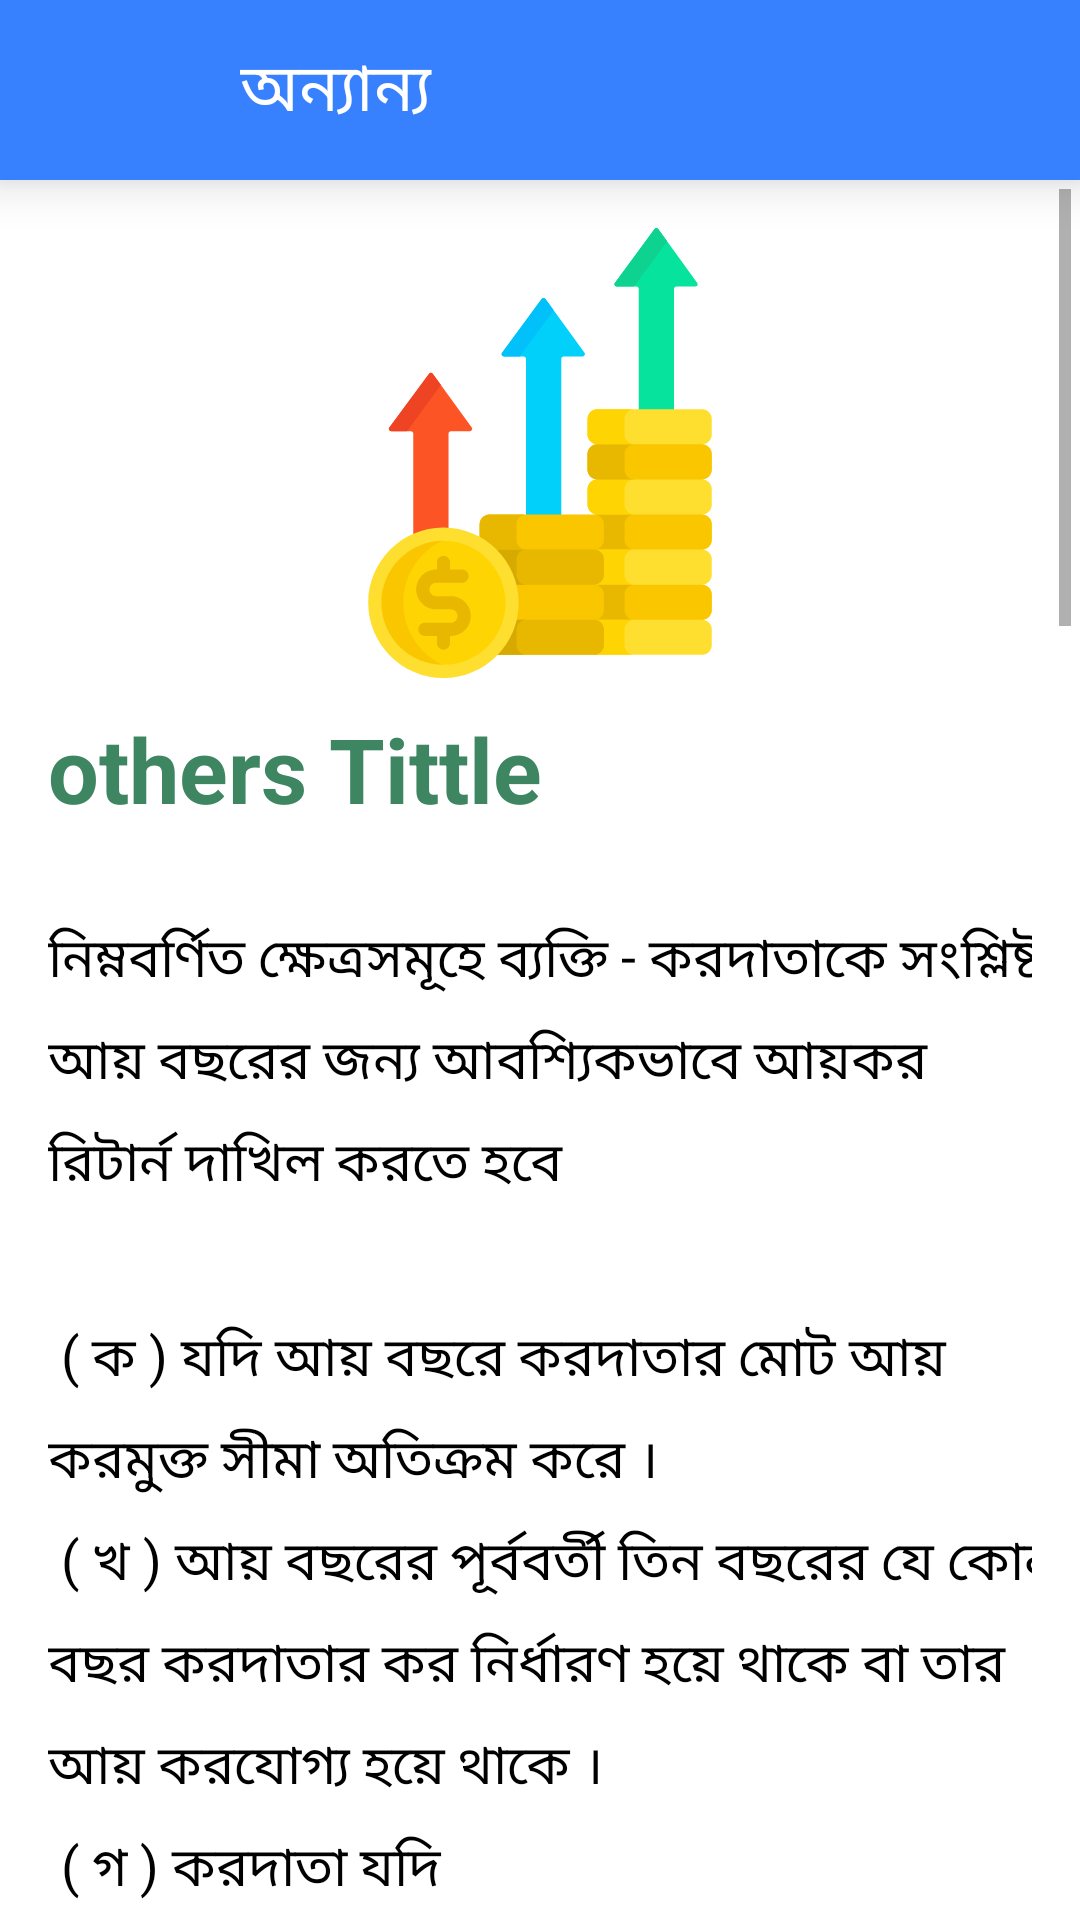

Layout XML and referenced resources for this Android screen:
<!-- AndroidManifest.xml: application theme Theme.AmarHisabDemo -->
<!-- res/layout/activity_others_details.xml -->
<?xml version="1.0" encoding="utf-8"?>
<LinearLayout xmlns:android="http://schemas.android.com/apk/res/android"
    xmlns:app="http://schemas.android.com/apk/res-auto"
    xmlns:tools="http://schemas.android.com/tools"
    android:layout_width="match_parent"
    android:layout_height="match_parent"
    android:gravity="center|top"
    android:orientation="vertical"
    tools:context=".OthersDetails">


    <androidx.appcompat.widget.Toolbar

        android:id="@+id/viewReportPageToolbar"
        android:layout_width="match_parent"
        android:layout_height="60dp"
        android:background="@color/toolbar"
        android:elevation="10dp">

        <LinearLayout
            android:layout_width="match_parent"
            android:layout_height="match_parent"
            android:background="@color/toolbar"
            android:gravity="center"
            android:orientation="horizontal">

            <androidx.appcompat.widget.AppCompatImageView
                android:id="@+id/backBtnothersdetails"
                android:layout_width="wrap_content"
                android:layout_height="wrap_content"
                android:layout_gravity="center_vertical"
                android:layout_marginStart="5dp"
                android:layout_marginEnd="0dp"
                android:background="@drawable/arrow_back_icon"
                android:elevation="4dp"
                android:minWidth="32dp"
                android:minHeight="32dp"
                android:padding="10dp" />

            <TextView
                android:id="@+id/viewReportHeading"
                android:layout_width="0dp"
                android:layout_height="wrap_content"
                android:layout_gravity="center_vertical"
                android:layout_marginStart="17dp"
                android:layout_weight="1"
                android:paddingLeft="10dp"
                android:text="@string/other"
                android:textColor="@color/white"

                android:textSize="22sp"
                android:textStyle="normal" />


        </LinearLayout>
    </androidx.appcompat.widget.Toolbar>


    <ScrollView
        android:layout_width="match_parent"
        android:layout_height="wrap_content"
        android:padding="3dp">
        <LinearLayout
            android:layout_width="match_parent"
            android:layout_height="wrap_content"
            android:orientation="vertical"
            android:layout_margin="3dp">
            <androidx.appcompat.widget.AppCompatImageView
                android:layout_width="match_parent"
                android:layout_height="150dp"
                android:layout_marginTop="10dp"
                android:src="@drawable/ic_profit" />

            <TextView
                android:id="@+id/otherstittleId"
                android:layout_width="wrap_content"
                android:layout_height="wrap_content"
                android:layout_margin="10dp"
                android:layout_marginTop="10dp"
                android:justificationMode="inter_word"
                android:maxLines="3"
                android:text="@string/others_tittle"
                android:textColor="#3E8562"
                android:textIsSelectable="true"
                android:textSize="30sp"
                android:textStyle="bold">

            </TextView>
            <TextView
                android:id="@+id/otherdescription"
                android:layout_width="wrap_content"
                android:layout_height="wrap_content"
                android:layout_marginTop="10dp"
                android:autoLink="all"
                android:justificationMode="inter_word"
                android:lineSpacingExtra="10dp"
                android:padding="10dp"
                android:textColor="@color/black"
                android:text="@string/aikor_return"
                android:textIsSelectable="true"
                android:textSize="18sp">

            </TextView>
        </LinearLayout>

    </ScrollView>

</LinearLayout>
<!-- resources referenced by this layout -->
<resources>
  <color name="black">#FF000000</color>
  <color name="toolbar">#3881FE</color>
  <color name="white">#FFFFFFFF</color>
  <!-- drawable ic_profit: vector/xml drawable (drawable, 9569 chars, omitted) -->
  <string name="aikor_return">
          নিম্নবর্ণিত ক্ষেত্রসমূহে ব্যক্তি - করদাতাকে সংশ্লিষ্ট আয় বছরের জন্য আবশ্যিকভাবে আয়কর রিটার্ন দাখিল করতে হবে \n\n
           ( ক ) যদি আয় বছরে করদাতার মােট আয় করমুক্ত সীমা অতিক্রম করে ।\n
           ( খ ) আয় বছরের পূর্ববর্তী তিন বছরের যে কোন বছর করদাতার কর নির্ধারণ হয়ে থাকে বা তার আয় করযােগ্য হয়ে থাকে ।\n
          ( গ ) করদাতা যদি\n
         \t ( ১ ) কোন কোম্পানির শেয়ারহােল্ডার পরিচালক বা শেয়ারহােল্ডার employee হন \n
          \t( ২ ) কোন ফার্মের অংশীদার হন \n
         \t ( ৩ ) সরকার অথবা সরকারের কোন কর্তৃপক্ষ , কর্পোরেশন , সত্ত্বা বা ইউনিটের বা প্রচলিত কোন আইন , আদেশ বা দলিলের মাধ্যমে
          গঠিত কোন কর্তৃপক্ষ , কর্পোরেশন , সত্ত্বা বা ইউনিটের কর্মচারী ( employee ) হয়ে আয় বছরের যে কোন সময় ১৬,০০০ টাকা বা তদূর্ধ্ব পরিমাণ মূল
          বেতন আহরণ করে থাকেন \n
          \t( ৪ ) কোন ব্যবসায় বা পেশায় নির্বাহী বা ব্যবস্থাপনা পদে ( যে নামেই অভিহিত হােক কেন ) বেতনভোগী কর্মী ( employee ) হন \n
          ( ঘ ) আয় বছরে করদাতার আয় কর অব্যাহতি প্রাপ্ত বা হ্রাসকৃত হারে করযোগ্য হয়ে থাকে ;\n
          ( ঙ ) যদি আয় বছরের কোন এক সময়ে নিম্নবর্ণিত শর্তের যে কোনটি করদাতার জন্য প্রযোজ্যহয়ঃ\n
          \t( 1 ) মোটর গাড়ির মালিকানা থাকা ( মােটর গাড়ি বলতে জীপ বা মাইক্রোবাসকেও বুঝাবে ) ;\n
          ( ২ ) মূল্য সংযোজন কর আইনের অধীন নিবন্ধিত কোন ক্লাবের সদস্যপদ থাকা ;\n
          ( ৩ ) কোন সিটি কর্পোরেশন , পৌরসভা বা ইউনিয়ন পরিষদ হতে ট্রেড লাইসেন্স গ্রহণ করে কোন ব্যবসা বা পেশা পরিচালনা ;\n
          ( ৪ ) চিকিৎসক , দন্ত চিকিৎসক , আইনজীবী , চার্টার্ড একাউন্টেন্ট , কস্ট এন্ড ম্যানেজমেন্ট একাউন্টেন্ট , প্রকৌশলী ,
          স্থপতি অথবা সার্ভেয়ার হিসেবে বা সমজাতীয় পেশাজীবী হিসেবে কোন স্বীকৃত পেশাজীবী সংস্থার নিবন্ধন থাকা ;\n
          ( ৫ ) আয়কর পেশাজীবী ( income tax practitioner ) হিসেবে জাতীয় রাজস্ব বাের্ডের থাকা ; \n
          ( ৬ ) কোন বণিক বা শিল্প বিষয়ক চেম্বার বা ব্যবসায়িক সংঘ বা সংস্থার সদস্যপদ থাকা ;\n
          ( ৭ ) কোন পৌরসভা বা সিটি করপােরেশনের কোন পদে বা সংসদ সদস্য পদে প্রার্থী হওয়া ;\n
          ( ৮ ) কোন সরকারি , আধা - সরকারি , স্বায়ত্বশাসিত সংস্থা বা কোন স্থানীয় সরকারের কোন টেন্ডারে অংশগ্রহণ করা ;\n
          ( ৯ ) কোন কোম্পানির বা কোন গ্রুপ অব কোম্পানিজের পরিচালনা পর্ষদে থাকা ;\n
          ( ১০ ) রাইড শেয়ারিং ব্যবস্থায় মোটরযান প্রদান করা ।\n
          ( ১১ ) মাইক্রোক্রেডিট রেগুলেটরি অথােরিটি’র নিবন্ধিত মাইক্রোক্রেডিট প্রতিষ্ঠান হওয়া ;\n
          ( 12 ) বাংলাদেশে স্থায়ী স্থাপনার ( Permanent establishment ) মাধ্যমে ব্যবসায় আয় উপার্জনকারী অনিবাসী হওয়া ।
      </string>
  <string name="other">অন্যান্য </string>
  <string name="others_tittle">others Tittle</string>
  <style name="Theme.AmarHisabDemo" parent="Theme.MaterialComponents.DayNight.NoActionBar">
          
          <item name="colorPrimary">@color/purple_500</item>
          <item name="colorPrimaryVariant">@color/toolbar_top</item>
          <item name="colorOnPrimary">@color/white</item>
          
          <item name="colorSecondary">@color/teal_200</item>
          <item name="colorSecondaryVariant">@color/teal_700</item>
          <item name="colorOnSecondary">@color/black</item>
          
          <item name="android:statusBarColor" tools:targetApi="l">?attr/colorPrimaryVariant</item>
          
      </style>
  <color name="purple_500">#FF6200EE</color>
  <color name="toolbar_top">#1D6EF8</color>
  <color name="teal_200">#FF03DAC5</color>
  <color name="teal_700">#FF018786</color>
</resources>
